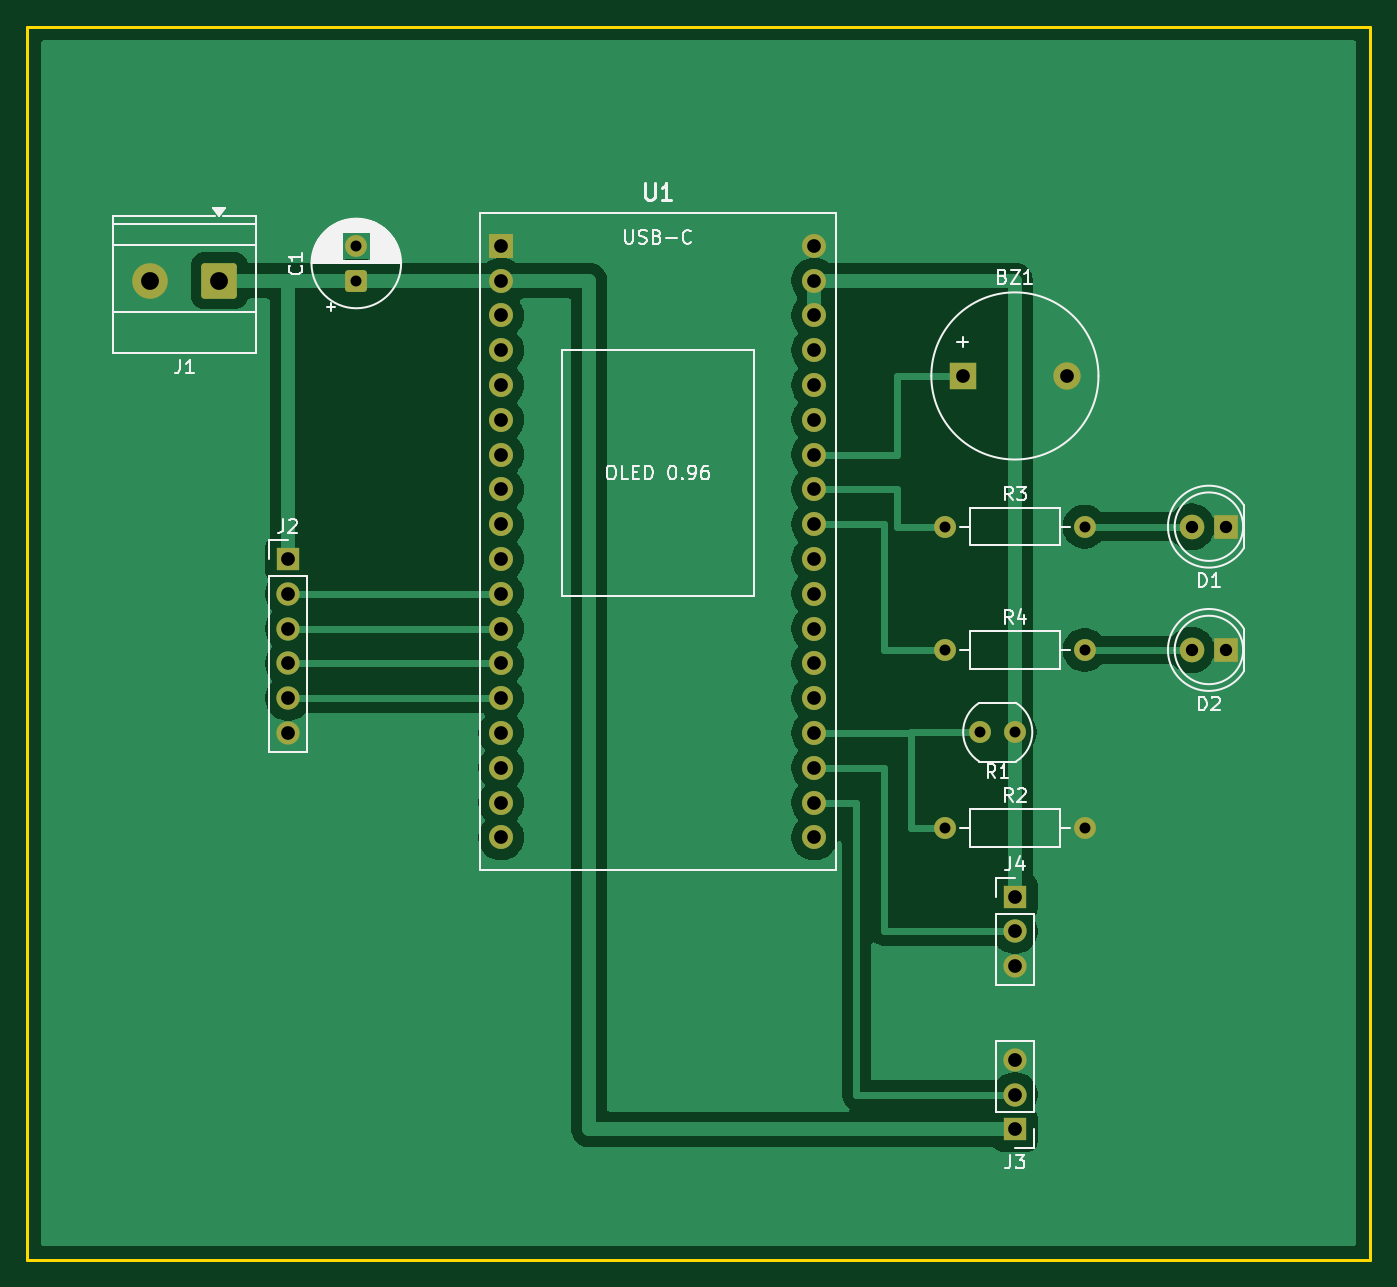
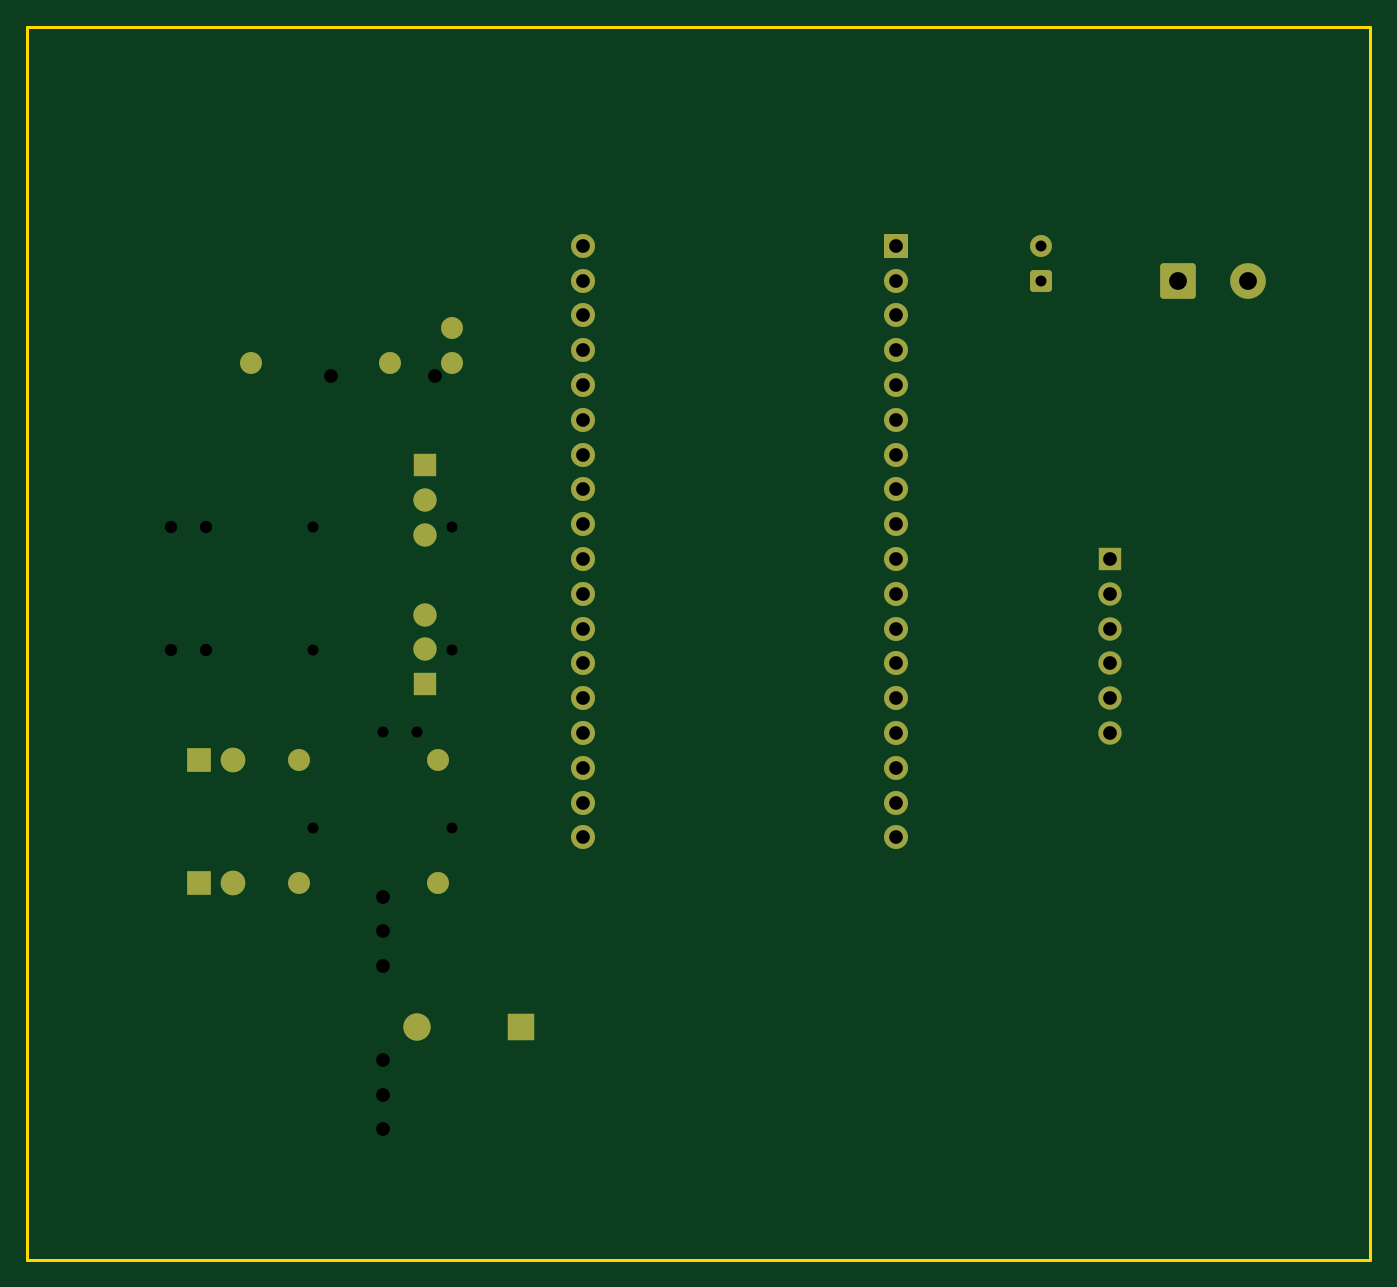
Circuit board: 10 layer files. Board 98.0 x 90.0 mm.
- bottom_copper: estufa_lora_v3-B_Cu.gbl (5342 bytes)
- bottom_mask: estufa_lora_v3-B_Mask.gbs (3390 bytes)
- paste: estufa_lora_v3-B_Paste.gbp (458 bytes)
- bottom_silk: estufa_lora_v3-B_Silkscreen.gbo (459 bytes)
- outline: estufa_lora_v3-Edge_Cuts.gm1 (688 bytes)
- top_copper: estufa_lora_v3-F_Cu.gtl (49855 bytes)
- top_mask: estufa_lora_v3-F_Mask.gts (3391 bytes)
- paste: estufa_lora_v3-F_Paste.gtp (458 bytes)
- top_silk: estufa_lora_v3-F_Silkscreen.gto (30206 bytes)
- drill: estufa_lora_v3.drl (1428 bytes)

=== bottom_copper: estufa_lora_v3-B_Cu.gbl (5342 bytes, source omitted) ===
=== bottom_mask: estufa_lora_v3-B_Mask.gbs ===
%TF.GenerationSoftware,KiCad,Pcbnew,10.0.8*%
%TF.CreationDate,2026-11-23T13:40:50-03:00*%
%TF.ProjectId,estufa_lora_v3,65737475-6661-45f6-9c6f-72615f76332e,2.1*%
%TF.SameCoordinates,Original*%
%TF.FileFunction,Soldermask,Bot*%
%TF.FilePolarity,Negative*%
%FSLAX46Y46*%
G04 Gerber Fmt 4.6, Leading zero omitted, Abs format (unit mm)*
G04 Created by KiCad (PCBNEW 10.0.8) date 2026-11-23 13:40:50*
%MOMM*%
%LPD*%
G01*
G04 APERTURE LIST*
G04 Aperture macros list*
%AMRoundRect*
0 Rectangle with rounded corners*
0 $1 Rounding radius*
0 $2 $3 $4 $5 $6 $7 $8 $9 X,Y pos of 4 corners*
0 Add a 4 corners polygon primitive as box body*
4,1,4,$2,$3,$4,$5,$6,$7,$8,$9,$2,$3,0*
0 Add four circle primitives for the rounded corners*
1,1,$1+$1,$2,$3*
1,1,$1+$1,$4,$5*
1,1,$1+$1,$6,$7*
1,1,$1+$1,$8,$9*
0 Add four rect primitives between the rounded corners*
20,1,$1+$1,$2,$3,$4,$5,0*
20,1,$1+$1,$4,$5,$6,$7,0*
20,1,$1+$1,$6,$7,$8,$9,0*
20,1,$1+$1,$8,$9,$2,$3,0*%
G04 Aperture macros list end*
%ADD10R,1.800000X1.800000*%
%ADD11C,1.800000*%
%ADD12R,1.700000X1.700000*%
%ADD13C,1.700000*%
%ADD14RoundRect,0.250000X1.050000X1.050000X-1.050000X1.050000X-1.050000X-1.050000X1.050000X-1.050000X0*%
%ADD15C,2.600000*%
%ADD16R,2.000000X2.000000*%
%ADD17C,2.000000*%
%ADD18RoundRect,0.250000X0.550000X-0.550000X0.550000X0.550000X-0.550000X0.550000X-0.550000X-0.550000X0*%
%ADD19C,1.600000*%
%ADD20R,1.750000X1.750000*%
%ADD21C,1.750000*%
G04 APERTURE END LIST*
D10*
%TO.C,D2*%
X139500000Y-83500000D03*
D11*
X136960000Y-83500000D03*
%TD*%
D12*
%TO.C,J2*%
X73000000Y-68860000D03*
D13*
X73000000Y-71400000D03*
X73000000Y-73940000D03*
X73000000Y-76480000D03*
X73000000Y-79020000D03*
X73000000Y-81560000D03*
%TD*%
D14*
%TO.C,J1*%
X68000000Y-48540000D03*
D15*
X62920000Y-48540000D03*
%TD*%
D16*
%TO.C,BZ1*%
X116000000Y-103000000D03*
D17*
X123600000Y-103000000D03*
%TD*%
D12*
%TO.C,J3*%
X123000000Y-78000000D03*
D13*
X123000000Y-75460000D03*
X123000000Y-72920000D03*
%TD*%
D18*
%TO.C,C1*%
X78000000Y-48540000D03*
D19*
X78000000Y-46040000D03*
%TD*%
%TO.C,R1*%
X121000000Y-52000000D03*
X121000000Y-54540000D03*
%TD*%
D20*
%TO.C,U1*%
X88570000Y-46000000D03*
D21*
X88570000Y-48540000D03*
X88570000Y-51080000D03*
X88570000Y-53620000D03*
X88570000Y-56160000D03*
X88570000Y-58700000D03*
X88570000Y-61240000D03*
X88570000Y-63780000D03*
X88570000Y-66320000D03*
X88570000Y-68860000D03*
X88570000Y-71400000D03*
X88570000Y-73940000D03*
X88570000Y-76480000D03*
X88570000Y-79020000D03*
X88570000Y-81560000D03*
X88570000Y-84100000D03*
X88570000Y-86640000D03*
X88570000Y-89180000D03*
X111430000Y-46000000D03*
X111430000Y-48540000D03*
X111430000Y-51080000D03*
X111430000Y-53620000D03*
X111430000Y-56160000D03*
X111430000Y-58700000D03*
X111430000Y-61240000D03*
X111430000Y-63780000D03*
X111430000Y-66320000D03*
X111430000Y-68860000D03*
X111430000Y-71400000D03*
X111430000Y-73940000D03*
X111430000Y-76480000D03*
X111430000Y-79020000D03*
X111430000Y-81560000D03*
X111430000Y-84100000D03*
X111430000Y-86640000D03*
X111430000Y-89180000D03*
%TD*%
D19*
%TO.C,R3*%
X122000000Y-92500000D03*
X132160000Y-92500000D03*
%TD*%
D12*
%TO.C,J4*%
X123000000Y-62000000D03*
D13*
X123000000Y-64540000D03*
X123000000Y-67080000D03*
%TD*%
D19*
%TO.C,R4*%
X122000000Y-83500000D03*
X132160000Y-83500000D03*
%TD*%
%TO.C,R2*%
X125500000Y-54540000D03*
X135660000Y-54540000D03*
%TD*%
D10*
%TO.C,D1*%
X139500000Y-92500000D03*
D11*
X136960000Y-92500000D03*
%TD*%
M02*

=== paste: estufa_lora_v3-B_Paste.gbp ===
%TF.GenerationSoftware,KiCad,Pcbnew,10.0.8*%
%TF.CreationDate,2026-11-23T13:40:50-03:00*%
%TF.ProjectId,estufa_lora_v3,65737475-6661-45f6-9c6f-72615f76332e,2.1*%
%TF.SameCoordinates,Original*%
%TF.FileFunction,Paste,Bot*%
%TF.FilePolarity,Positive*%
%FSLAX46Y46*%
G04 Gerber Fmt 4.6, Leading zero omitted, Abs format (unit mm)*
G04 Created by KiCad (PCBNEW 10.0.8) date 2026-11-23 13:40:50*
%MOMM*%
%LPD*%
G01*
G04 APERTURE LIST*
G04 APERTURE END LIST*
M02*

=== bottom_silk: estufa_lora_v3-B_Silkscreen.gbo ===
%TF.GenerationSoftware,KiCad,Pcbnew,10.0.8*%
%TF.CreationDate,2026-11-23T13:40:50-03:00*%
%TF.ProjectId,estufa_lora_v3,65737475-6661-45f6-9c6f-72615f76332e,2.1*%
%TF.SameCoordinates,Original*%
%TF.FileFunction,Legend,Bot*%
%TF.FilePolarity,Positive*%
%FSLAX46Y46*%
G04 Gerber Fmt 4.6, Leading zero omitted, Abs format (unit mm)*
G04 Created by KiCad (PCBNEW 10.0.8) date 2026-11-23 13:40:50*
%MOMM*%
%LPD*%
G01*
G04 APERTURE LIST*
G04 APERTURE END LIST*
M02*

=== outline: estufa_lora_v3-Edge_Cuts.gm1 ===
%TF.GenerationSoftware,KiCad,Pcbnew,10.0.8*%
%TF.CreationDate,2026-11-23T14:05:48-03:00*%
%TF.ProjectId,estufa_lora_v3,65737475-6661-45f6-9c6f-72615f76332e,2.2*%
%TF.SameCoordinates,Original*%
%TF.FileFunction,Profile,NP*%
%FSLAX46Y46*%
G04 Gerber Fmt 4.6, Leading zero omitted, Abs format (unit mm)*
G04 Created by KiCad (PCBNEW 10.0.8) date 2026-11-23 14:05:48*
%MOMM*%
%LPD*%
G01*
G04 APERTURE LIST*
%TA.AperFunction,Profile*%
%ADD10C,0.200000*%
%TD*%
G04 APERTURE END LIST*
D10*
X54000000Y-30000000D02*
X152000000Y-30000000D01*
X54000000Y-120000000D02*
X54000000Y-30000000D01*
X152000000Y-30000000D02*
X152000000Y-120000000D01*
X152000000Y-120000000D02*
X54000000Y-120000000D01*
M02*

=== top_copper: estufa_lora_v3-F_Cu.gtl (49855 bytes, source omitted) ===
=== top_mask: estufa_lora_v3-F_Mask.gts ===
%TF.GenerationSoftware,KiCad,Pcbnew,10.0.8*%
%TF.CreationDate,2026-11-23T14:05:48-03:00*%
%TF.ProjectId,estufa_lora_v3,65737475-6661-45f6-9c6f-72615f76332e,2.2*%
%TF.SameCoordinates,Original*%
%TF.FileFunction,Soldermask,Top*%
%TF.FilePolarity,Negative*%
%FSLAX46Y46*%
G04 Gerber Fmt 4.6, Leading zero omitted, Abs format (unit mm)*
G04 Created by KiCad (PCBNEW 10.0.8) date 2026-11-23 14:05:48*
%MOMM*%
%LPD*%
G01*
G04 APERTURE LIST*
G04 Aperture macros list*
%AMRoundRect*
0 Rectangle with rounded corners*
0 $1 Rounding radius*
0 $2 $3 $4 $5 $6 $7 $8 $9 X,Y pos of 4 corners*
0 Add a 4 corners polygon primitive as box body*
4,1,4,$2,$3,$4,$5,$6,$7,$8,$9,$2,$3,0*
0 Add four circle primitives for the rounded corners*
1,1,$1+$1,$2,$3*
1,1,$1+$1,$4,$5*
1,1,$1+$1,$6,$7*
1,1,$1+$1,$8,$9*
0 Add four rect primitives between the rounded corners*
20,1,$1+$1,$2,$3,$4,$5,0*
20,1,$1+$1,$4,$5,$6,$7,0*
20,1,$1+$1,$6,$7,$8,$9,0*
20,1,$1+$1,$8,$9,$2,$3,0*%
G04 Aperture macros list end*
%ADD10R,2.000000X2.000000*%
%ADD11C,2.000000*%
%ADD12R,1.800000X1.800000*%
%ADD13C,1.800000*%
%ADD14R,1.700000X1.700000*%
%ADD15C,1.700000*%
%ADD16C,1.600000*%
%ADD17R,1.750000X1.750000*%
%ADD18C,1.750000*%
%ADD19RoundRect,0.250000X0.550000X-0.550000X0.550000X0.550000X-0.550000X0.550000X-0.550000X-0.550000X0*%
%ADD20RoundRect,0.250000X1.050000X1.050000X-1.050000X1.050000X-1.050000X-1.050000X1.050000X-1.050000X0*%
%ADD21C,2.600000*%
G04 APERTURE END LIST*
D10*
%TO.C,BZ1*%
X122270000Y-55500000D03*
D11*
X129870000Y-55500000D03*
%TD*%
D12*
%TO.C,D1*%
X141500000Y-66500000D03*
D13*
X138960000Y-66500000D03*
%TD*%
D14*
%TO.C,J4*%
X126080000Y-93500000D03*
D15*
X126080000Y-96040000D03*
X126080000Y-98580000D03*
%TD*%
D16*
%TO.C,R1*%
X126080000Y-81500000D03*
X123540000Y-81500000D03*
%TD*%
D17*
%TO.C,U1*%
X88570000Y-46000000D03*
D18*
X88570000Y-48540000D03*
X88570000Y-51080000D03*
X88570000Y-53620000D03*
X88570000Y-56160000D03*
X88570000Y-58700000D03*
X88570000Y-61240000D03*
X88570000Y-63780000D03*
X88570000Y-66320000D03*
X88570000Y-68860000D03*
X88570000Y-71400000D03*
X88570000Y-73940000D03*
X88570000Y-76480000D03*
X88570000Y-79020000D03*
X88570000Y-81560000D03*
X88570000Y-84100000D03*
X88570000Y-86640000D03*
X88570000Y-89180000D03*
X111430000Y-46000000D03*
X111430000Y-48540000D03*
X111430000Y-51080000D03*
X111430000Y-53620000D03*
X111430000Y-56160000D03*
X111430000Y-58700000D03*
X111430000Y-61240000D03*
X111430000Y-63780000D03*
X111430000Y-66320000D03*
X111430000Y-68860000D03*
X111430000Y-71400000D03*
X111430000Y-73940000D03*
X111430000Y-76480000D03*
X111430000Y-79020000D03*
X111430000Y-81560000D03*
X111430000Y-84100000D03*
X111430000Y-86640000D03*
X111430000Y-89180000D03*
%TD*%
D12*
%TO.C,D2*%
X141500000Y-75500000D03*
D13*
X138960000Y-75500000D03*
%TD*%
D19*
%TO.C,C1*%
X78000000Y-48540000D03*
D16*
X78000000Y-46040000D03*
%TD*%
%TO.C,R4*%
X121000000Y-75500000D03*
X131160000Y-75500000D03*
%TD*%
D14*
%TO.C,J3*%
X126080000Y-110500000D03*
D15*
X126080000Y-107960000D03*
X126080000Y-105420000D03*
%TD*%
D16*
%TO.C,R3*%
X121000000Y-66500000D03*
X131160000Y-66500000D03*
%TD*%
%TO.C,R2*%
X121000000Y-88500000D03*
X131160000Y-88500000D03*
%TD*%
D14*
%TO.C,J2*%
X73000000Y-68860000D03*
D15*
X73000000Y-71400000D03*
X73000000Y-73940000D03*
X73000000Y-76480000D03*
X73000000Y-79020000D03*
X73000000Y-81560000D03*
%TD*%
D20*
%TO.C,J1*%
X68000000Y-48540000D03*
D21*
X62920000Y-48540000D03*
%TD*%
M02*

=== paste: estufa_lora_v3-F_Paste.gtp ===
%TF.GenerationSoftware,KiCad,Pcbnew,10.0.8*%
%TF.CreationDate,2026-11-23T13:40:50-03:00*%
%TF.ProjectId,estufa_lora_v3,65737475-6661-45f6-9c6f-72615f76332e,2.1*%
%TF.SameCoordinates,Original*%
%TF.FileFunction,Paste,Top*%
%TF.FilePolarity,Positive*%
%FSLAX46Y46*%
G04 Gerber Fmt 4.6, Leading zero omitted, Abs format (unit mm)*
G04 Created by KiCad (PCBNEW 10.0.8) date 2026-11-23 13:40:50*
%MOMM*%
%LPD*%
G01*
G04 APERTURE LIST*
G04 APERTURE END LIST*
M02*

=== top_silk: estufa_lora_v3-F_Silkscreen.gto (30206 bytes, source omitted) ===
=== drill: estufa_lora_v3.drl ===
M48
; DRILL file KiCad 10.0.8 date 2026-11-23T14:05:49
; FORMAT={-:-/ absolute / metric / decimal}
; #@! TF.CreationDate,2026-11-23T14:05:49-03:00
; #@! TF.GenerationSoftware,Kicad,Pcbnew,10.0.8
; #@! TF.FileFunction,MixedPlating,1,2
FMAT,2
METRIC
; #@! TA.AperFunction,Plated,PTH,ComponentDrill
T1C0.800
; #@! TA.AperFunction,Plated,PTH,ComponentDrill
T2C0.900
; #@! TA.AperFunction,Plated,PTH,ComponentDrill
T3C1.000
; #@! TA.AperFunction,Plated,PTH,ComponentDrill
T4C1.300
%
G90
G05
T1
X78.0Y-46.04
X78.0Y-48.54
X121.0Y-66.5
X121.0Y-75.5
X121.0Y-88.5
X123.54Y-81.5
X126.08Y-81.5
X131.16Y-66.5
X131.16Y-75.5
X131.16Y-88.5
T2
X138.96Y-66.5
X138.96Y-75.5
X141.5Y-66.5
X141.5Y-75.5
T3
X73.0Y-68.86
X73.0Y-71.4
X73.0Y-73.94
X73.0Y-76.48
X73.0Y-79.02
X73.0Y-81.56
X88.57Y-46.0
X88.57Y-48.54
X88.57Y-51.08
X88.57Y-53.62
X88.57Y-56.16
X88.57Y-58.7
X88.57Y-61.24
X88.57Y-63.78
X88.57Y-66.32
X88.57Y-68.86
X88.57Y-71.4
X88.57Y-73.94
X88.57Y-76.48
X88.57Y-79.02
X88.57Y-81.56
X88.57Y-84.1
X88.57Y-86.64
X88.57Y-89.18
X111.43Y-46.0
X111.43Y-48.54
X111.43Y-51.08
X111.43Y-53.62
X111.43Y-56.16
X111.43Y-58.7
X111.43Y-61.24
X111.43Y-63.78
X111.43Y-66.32
X111.43Y-68.86
X111.43Y-71.4
X111.43Y-73.94
X111.43Y-76.48
X111.43Y-79.02
X111.43Y-81.56
X111.43Y-84.1
X111.43Y-86.64
X111.43Y-89.18
X122.27Y-55.5
X126.08Y-93.5
X126.08Y-96.04
X126.08Y-98.58
X126.08Y-105.42
X126.08Y-107.96
X126.08Y-110.5
X129.87Y-55.5
T4
X62.92Y-48.54
X68.0Y-48.54
M30
